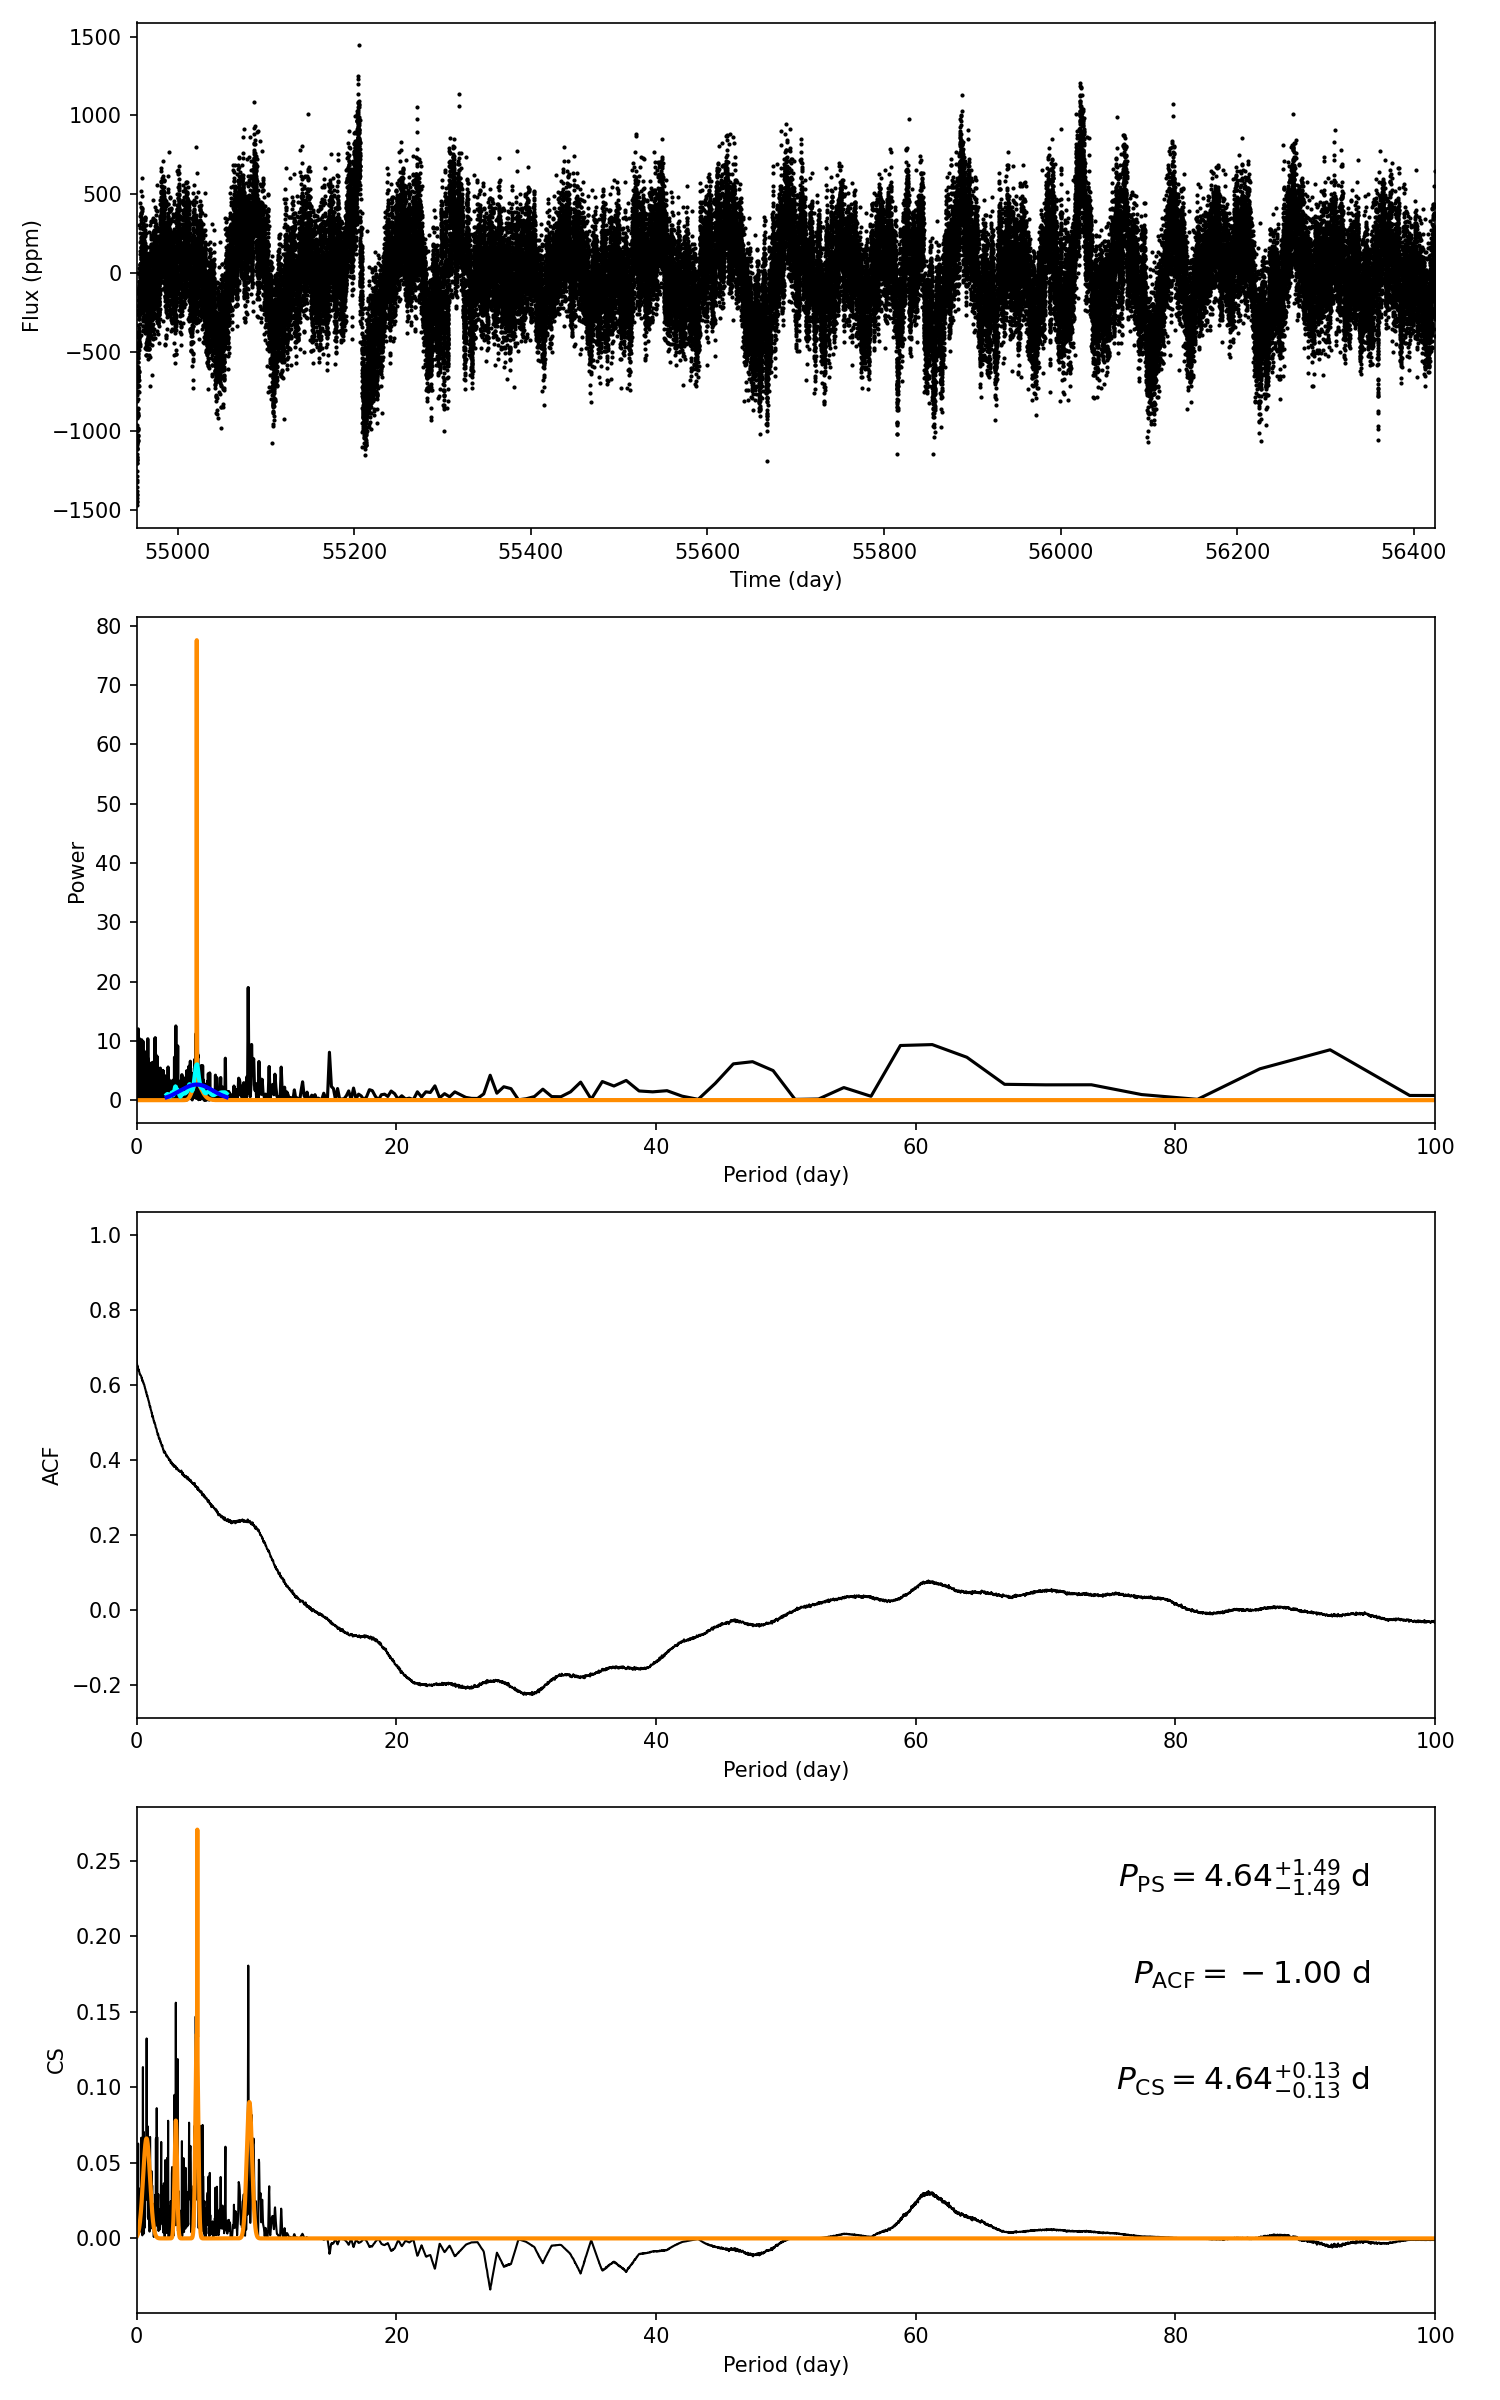

Source data for this figure (header and first rows):
target_id, prot_ps, prot_acf, prot_cs, e_prot_ps, E_prot_ps, e_prot_acf, E_prot_acf, e_prot_cs, E_prot_cs, sph_ps, sph_acf, sph_cs, e_sph_ps, e_sph_acf, e_sph_cs, h_ps, fa_prob_ps, hacf, gacf, hcs
6465365, 4.637, -1.0, 4.641, 1.49, 1.49, -1.0, -1.0, 0.1259, 0.1259, 245.1, -1.0, 245.1, 44.27, -1.0, 44.27, 23.54, 5.998411359876122e-11, -1.0, -1.0, 0.2705
